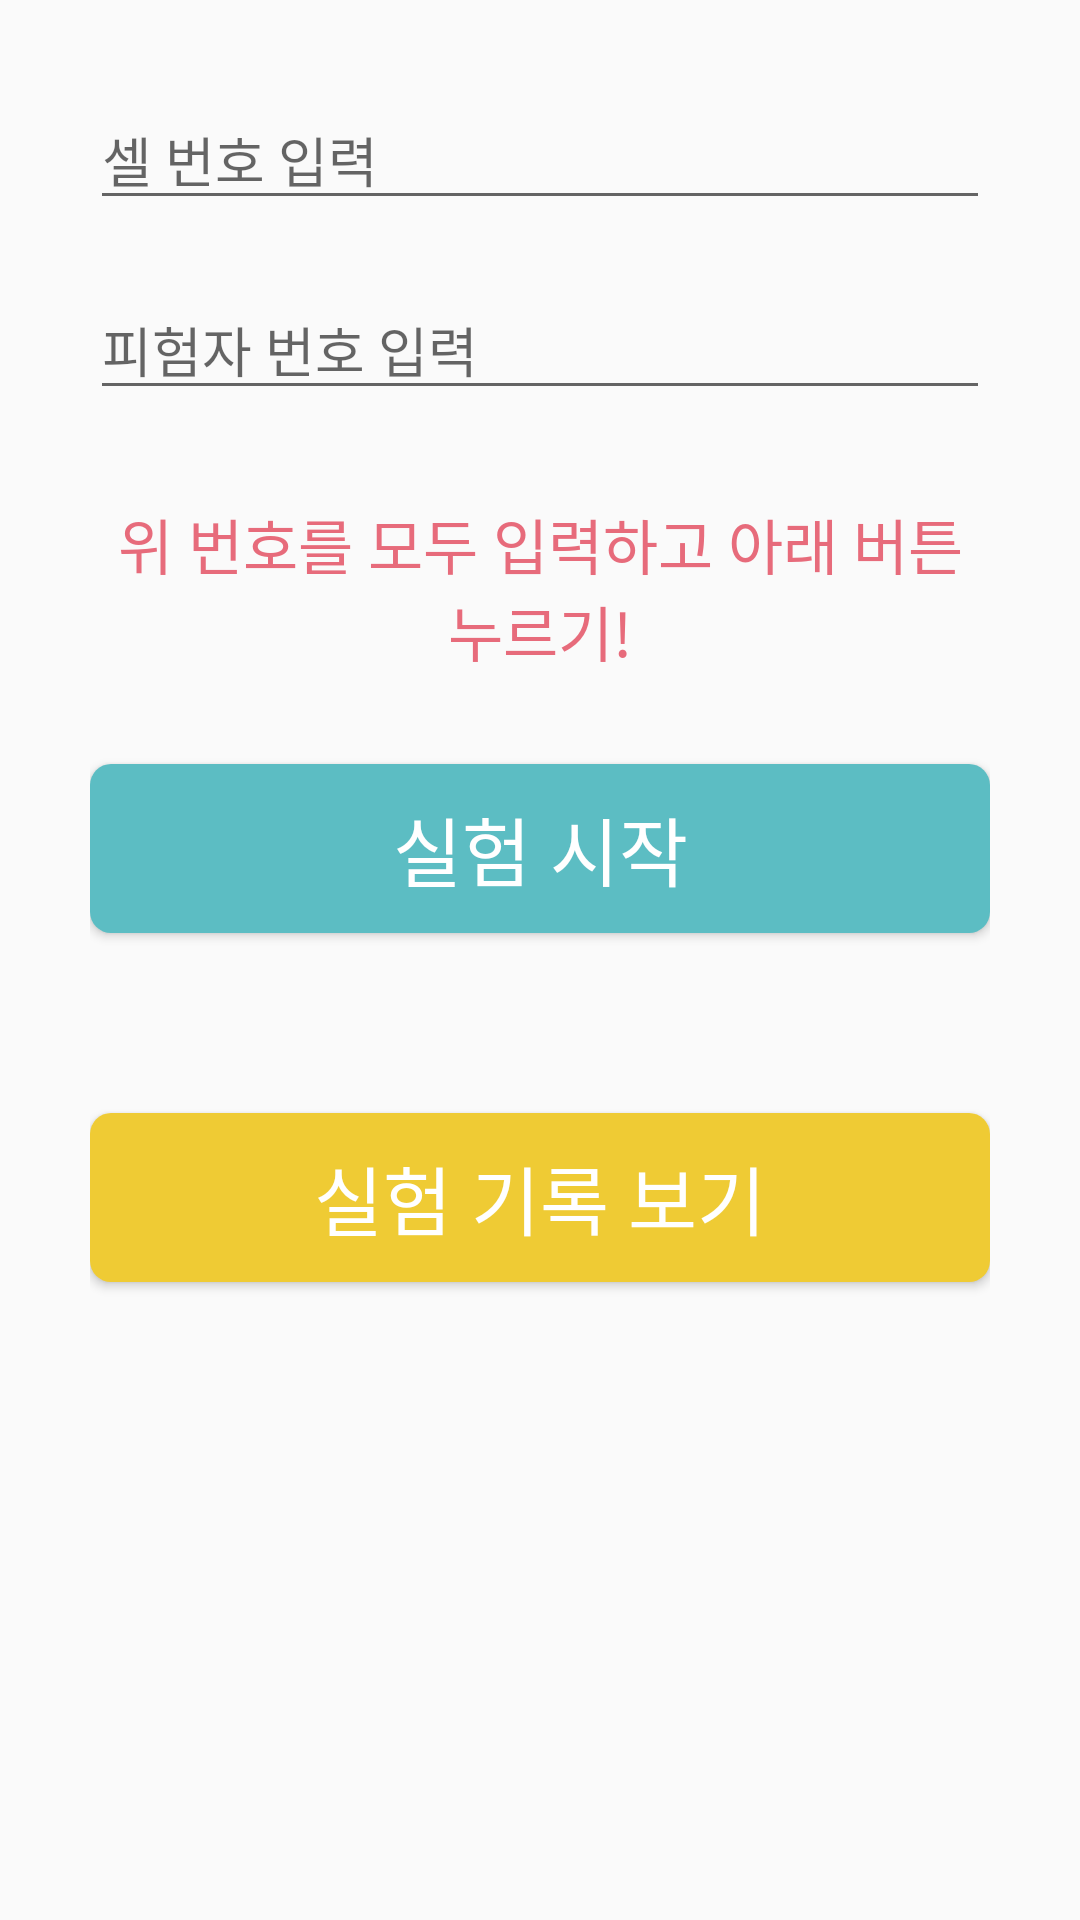

Reconstruct the res/layout file that produces this screen, plus the resources it refers to.
<!-- AndroidManifest.xml: application theme CustomTheme -->
<!-- res/layout/activity_start.xml -->
<?xml version="1.0" encoding="utf-8"?>
<LinearLayout xmlns:android="http://schemas.android.com/apk/res/android"
    xmlns:app="http://schemas.android.com/apk/res-auto"
    xmlns:tools="http://schemas.android.com/tools"
    android:layout_width="match_parent"
    android:layout_height="match_parent"
    tools:context=".StartActivity"
    android:orientation="vertical"
    android:padding="@dimen/layoutPadding">

    <EditText
        android:id="@+id/edit_start_cell_num"
        android:layout_width="match_parent"
        android:layout_height="wrap_content"
        android:hint="셀 번호 입력"/>

    <EditText
        android:id="@+id/edit_start_person_num"
        android:layout_width="match_parent"
        android:layout_height="wrap_content"
        android:hint="피험자 번호 입력"
        android:layout_marginTop="@dimen/mediumMargin"/>

    <TextView
        android:layout_width="match_parent"
        android:layout_height="wrap_content"
        android:text="위 번호를 모두 입력하고 아래 버튼 누르기!"
        android:textAlignment="center"
        android:textColor="@color/colorPrimary"
        android:textSize="@dimen/smallText"
        android:layout_marginTop="@dimen/layoutPadding"
        android:layout_marginBottom="@dimen/layoutPadding"/>

    <Button
        android:id="@+id/btn_start_go"
        android:layout_width="match_parent"
        android:layout_height="wrap_content"
        android:background="@drawable/corner_accent_small"
        android:text="실험 시작"
        android:textColor="@color/colorWhite"
        android:textSize="@dimen/mediumText"
        android:padding="@dimen/smallPadding"
        android:layout_marginBottom="@dimen/layoutPadding"
        />

    <Button
        android:id="@+id/btn_start_log"
        android:layout_width="match_parent"
        android:layout_height="wrap_content"
        android:background="@drawable/corner_sub_small"
        android:text="실험 기록 보기"
        android:textSize="@dimen/mediumText"
        android:textColor="@color/colorWhite"
        android:padding="@dimen/smallPadding"
        android:layout_marginTop="@dimen/layoutPadding"/>

</LinearLayout>
<!-- resources referenced by this layout -->
<resources>
  <color name="colorPrimary">#e76b7b</color>
  <color name="colorWhite">#fff</color>
  <dimen name="layoutPadding">30dp</dimen>
  <dimen name="mediumMargin">20dp</dimen>
  <dimen name="mediumText">25dp</dimen>
  <dimen name="smallPadding">10dp</dimen>
  <dimen name="smallText">20dp</dimen>
  <!-- drawable corner_accent_small (drawable) -->
  <?xml version="1.0" encoding="utf-8"?>
  <shape xmlns:android="http://schemas.android.com/apk/res/android"
      android:padding="10dp"
      android:shape="rectangle" >
      <solid android:color="@color/colorAccent" />
      <corners
          android:bottomLeftRadius="@dimen/cornerSmall"
          android:bottomRightRadius="@dimen/cornerSmall"
          android:topLeftRadius="@dimen/cornerSmall"
          android:topRightRadius="@dimen/cornerSmall" />
  </shape>
  <!-- drawable corner_sub_small (drawable) -->
  <?xml version="1.0" encoding="utf-8"?>
  <shape xmlns:android="http://schemas.android.com/apk/res/android"
      android:padding="10dp"
      android:shape="rectangle" >
      <solid android:color="@color/colorSubAccent" />
      <corners
          android:bottomLeftRadius="@dimen/cornerSmall"
          android:bottomRightRadius="@dimen/cornerSmall"
          android:topLeftRadius="@dimen/cornerSmall"
          android:topRightRadius="@dimen/cornerSmall" />
  </shape>
  <style name="CustomTheme" parent="Theme.AppCompat.Light.DarkActionBar">
          
          <item name="actionBarSize">90dp</item>
          <item name="colorPrimary">@color/colorWhite</item>
          <item name="colorPrimaryDark">@color/colorPrimary</item>
          <item name="colorAccent">@color/colorAccent</item>
      </style>
  <color name="colorAccent">#5cbdc3</color>
  <dimen name="cornerSmall">7dp</dimen>
  <color name="colorSubAccent">#efcb34</color>
</resources>
